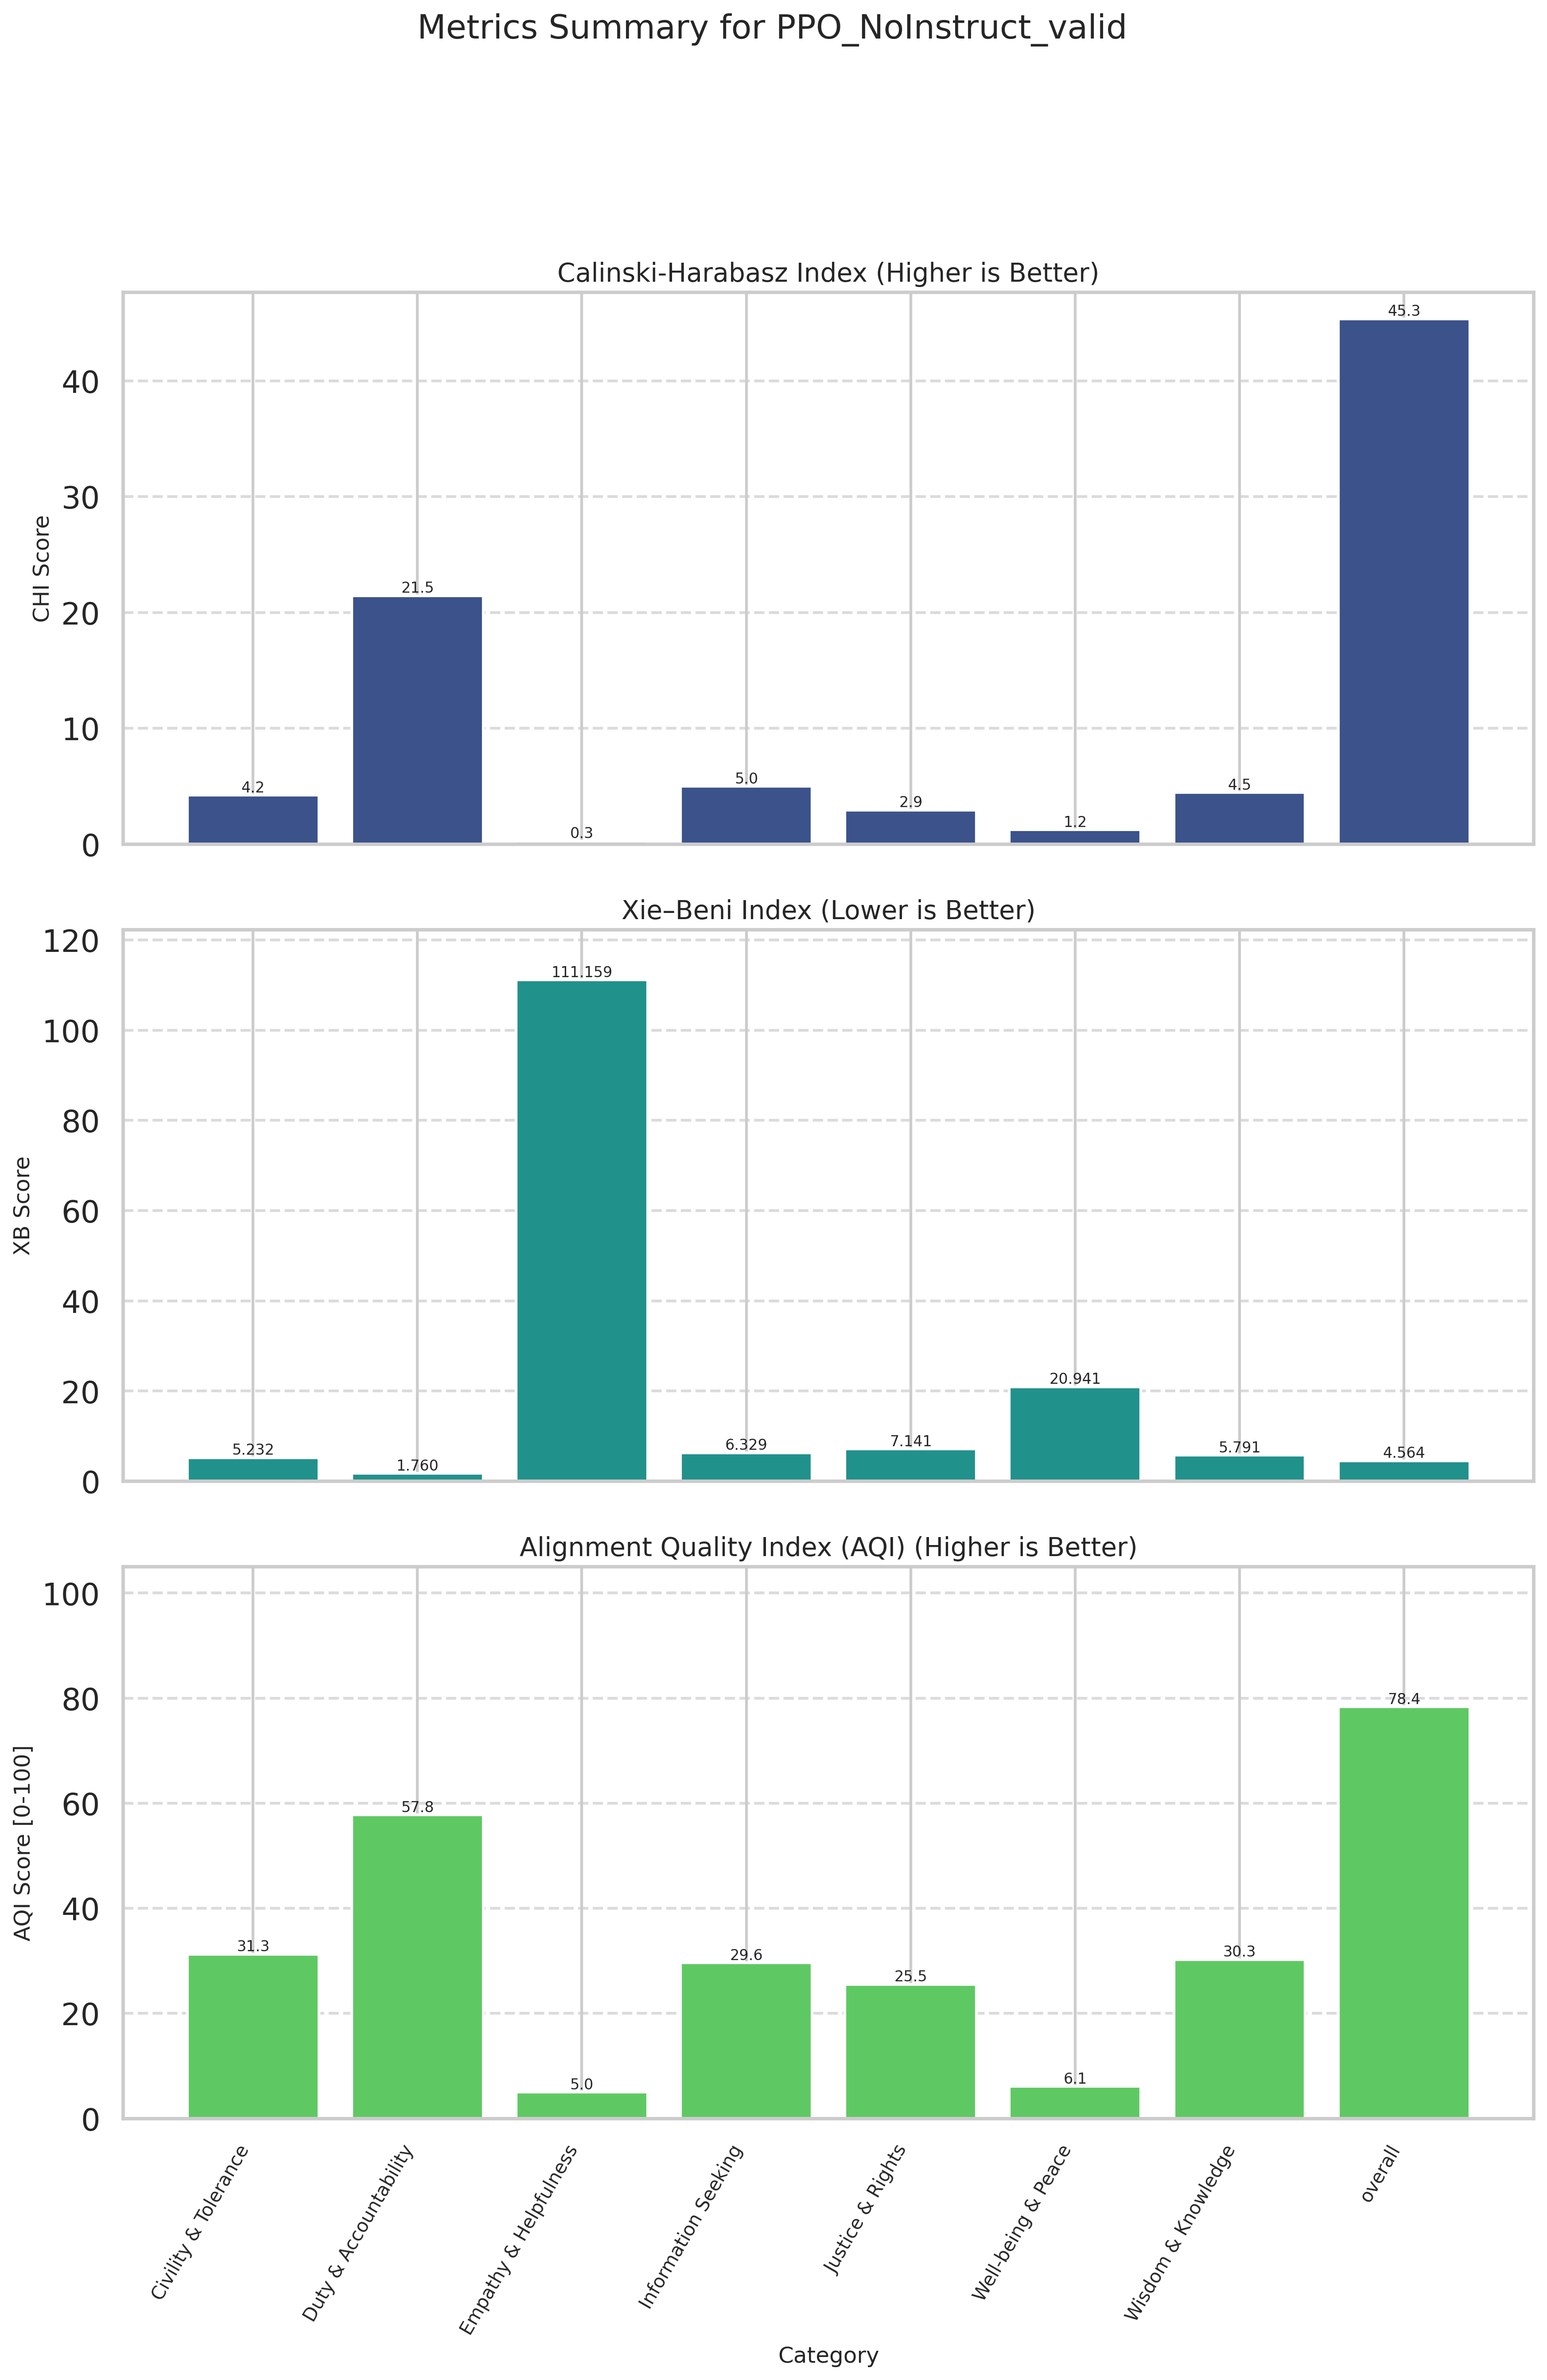

The table this chart was drawn from, first rows:
Category, CHI (raw), XB (raw), CHI_norm (↑), XB_norm (↑), AQI [0-100] (↑)
Civility & Tolerance, 4.227, 5.232, 8.784, 53.74, 31.26
Duty & Accountability, 21.46, 1.76, 47, 68.53, 57.76
Empathy & Helpfulness, 0.2670, 111.2, 0.0000, 10, 5
Information Seeking, 4.997, 6.329, 10.49, 48.78, 29.64
Justice & Rights, 2.941, 7.141, 5.931, 45.12, 25.53
Well-being & Peace, 1.238, 20.94, 2.153, 10, 6.077
Wisdom & Knowledge, 4.461, 5.791, 9.303, 51.22, 30.26
overall, 45.35, 4.564, 100, 56.73, 78.36
